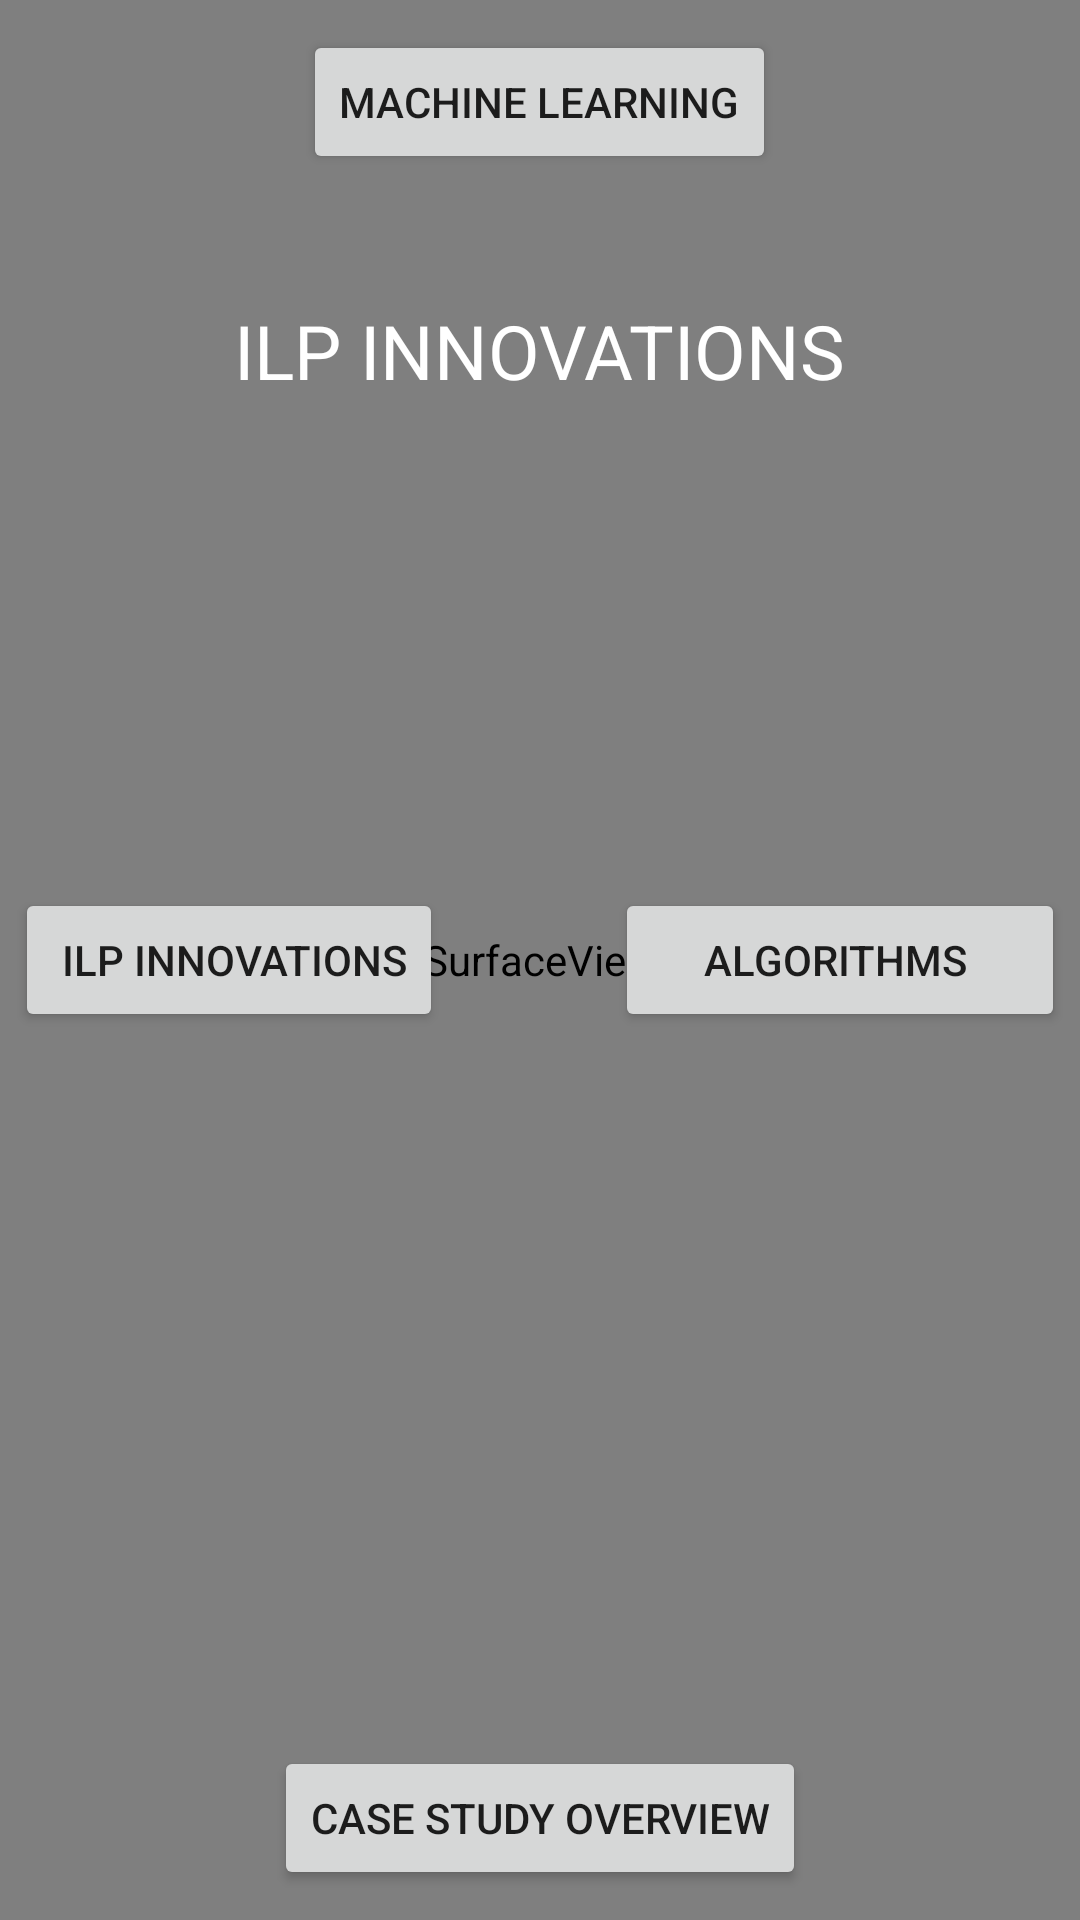

Layout XML and referenced resources for this Android screen:
<!-- AndroidManifest.xml: application theme AppTheme -->
<!-- res/layout/activity_cameraview.xml -->
<LinearLayout xmlns:android="http://schemas.android.com/apk/res/android"
android:orientation="vertical"
android:layout_width="fill_parent"
android:layout_height="fill_parent"
    >


<FrameLayout
    xmlns:android="http://schemas.android.com/apk/res/android"
    android:layout_width="match_parent"
    android:layout_height="match_parent">
    <SurfaceView android:id="@+id/surfaceview" android:layout_width="fill_parent" android:layout_height="fill_parent"></SurfaceView>
    <RelativeLayout android:id="@+id/linearLayout1" android:layout_width="wrap_content" android:layout_height="wrap_content"></RelativeLayout>

    <Button android:text="Machine Learning" android:id="@+id/mac" android:layout_margin="10dp" android:layout_width="wrap_content" android:layout_height="wrap_content"
        android:layout_gravity="center_horizontal|top"></Button>

    <Button android:text="Case study overview" android:id="@+id/cas" android:layout_margin="10dp" android:layout_width="wrap_content" android:layout_height="wrap_content"
        android:layout_gravity="center_horizontal|bottom"></Button>

    <Button android:text="Algorithms " android:id="@+id/alg" android:layout_margin="5dp" android:layout_width="150dp" android:layout_height="wrap_content"
        android:layout_gravity="right|center_vertical"></Button>

    <Button android:text=" ILP Innovations" android:id="@+id/ilp" android:layout_margin="5dp" android:layout_width="wrap_content" android:layout_height="wrap_content"
        android:layout_gravity="left|center_vertical"></Button>

    <TextView
        android:layout_width="wrap_content"
        android:layout_height="wrap_content"
        android:text="ILP INNOVATIONS"

      android:gravity="center_horizontal"
        android:layout_marginTop="100dp"
        android:textSize="25dp"

        android:visibility="visible"
        android:id="@+id/welcome"
        android:textColor="#ffffff"

        android:layout_gravity="center_horizontal|top" />

</FrameLayout>
</LinearLayout>
<!-- resources referenced by this layout -->
<resources>
  <style name="AppTheme" parent="Theme.AppCompat.Light.DarkActionBar">
          <item name="windowActionBar">false</item>
          <item name="windowNoTitle">true</item>
      </style>
</resources>
